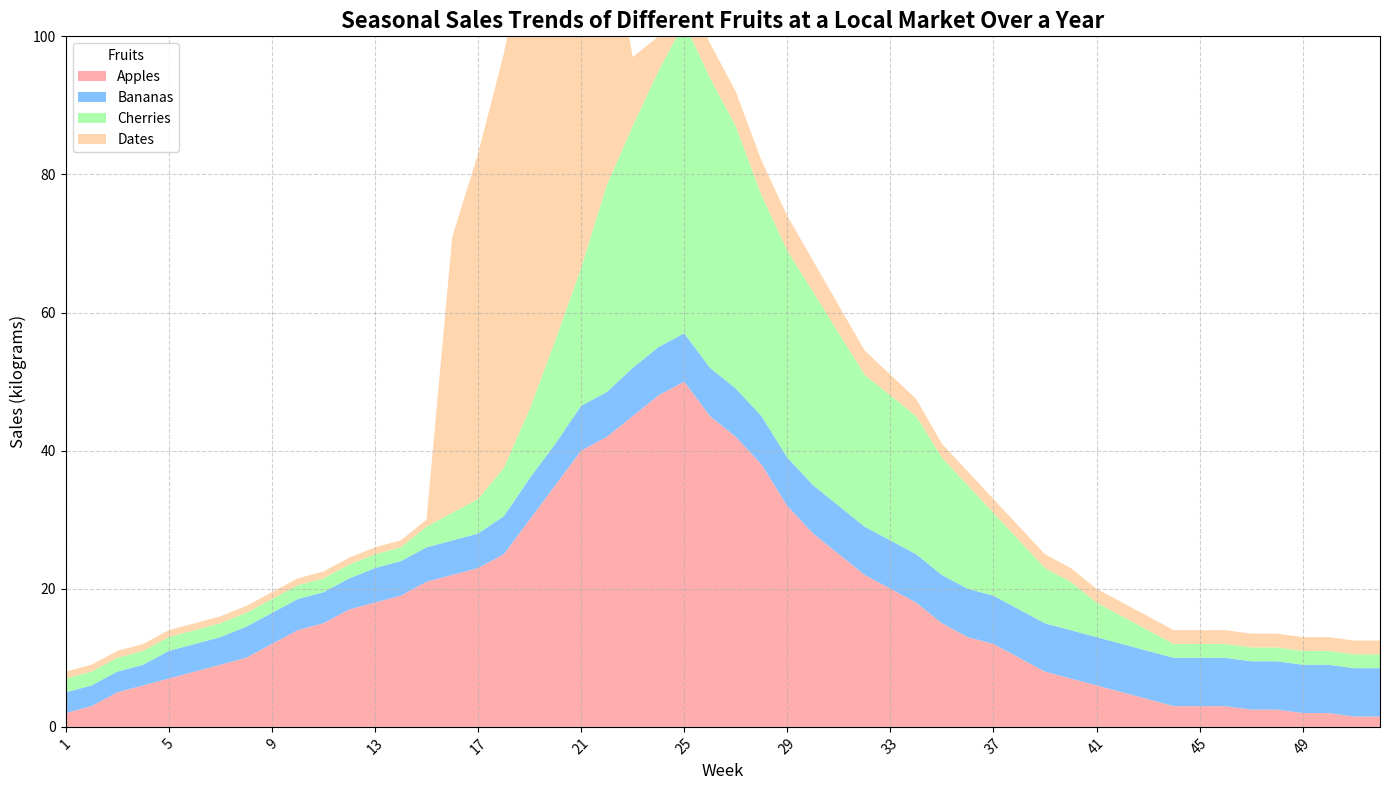

The script that saved this image:
import matplotlib.pyplot as plt
import numpy as np

# Backstory: Weekly Sales Data of Different Fruits at a Local Market Over a Year
# Topic: Analyzing the seasonal sales trends of Apples, Bananas, Cherries, and Dates

# Define weeks numbering for the x-axis (total 52 weeks in a year)
weeks = np.arange(1, 53)

# Weekly sales data for each fruit (in kilograms)
# Data explicitly created to show seasonal trends:
# - Apples peak in autumn,
# - Bananas are steady throughout the year,
# - Cherries peak in summer,
# - Dates peak during Ramadan (weeks 18-22)

sales_apples = [2, 3, 5, 6, 7, 8, 9, 10, 12, 14, 15, 17, 18, 19, 21, 22, 23, 25, 30, 35, 40, 42, 45, 48, 50, 45, 42, 38, 32, 28, 25, 22, 20, 18, 15, 13, 12, 10, 8, 7, 6, 5, 4, 3, 3, 3, 2.5, 2.5, 2, 2, 1.5, 1.5]
sales_bananas = [3, 3, 3, 3, 4, 4, 4, 4.5, 4.5, 4.5, 4.5, 4.5, 5, 5, 5, 5, 5, 5.5, 6, 6, 6.5, 6.5, 7, 7, 7, 7, 7, 7, 7, 7, 7, 7, 7, 7, 7, 7, 7, 7, 7, 7, 7, 7, 7, 7, 7, 7, 7, 7, 7, 7, 7, 7]
sales_cherries = [2, 2, 2, 2, 2, 2, 2, 2, 2, 2, 2, 2, 2, 2, 3, 4, 5, 7, 10, 15, 20, 30, 35, 40, 45, 42, 38, 32, 30, 28, 25, 22, 21, 20, 17, 15, 12, 10, 8, 7, 5, 4, 3, 2, 2, 2, 2, 2, 2, 2, 2, 2]
sales_dates = [1, 1, 1, 1, 1, 1, 1, 1, 1, 1, 1, 1, 1, 1, 1, 40, 50, 60, 70, 80, 60, 40, 10, 5, 5, 5, 5, 5, 5, 4.5, 4, 3.5, 3, 2.5, 2, 2, 2, 2, 2, 2, 2, 2, 2, 2, 2, 2, 2, 2, 2, 2, 2, 2]

# Combined data for Stacked Area Plot
sales_data = np.vstack([sales_apples, sales_bananas, sales_cherries, sales_dates])

# Define the colors for each fruit
colors = ['#ff9999', '#66b3ff', '#99ff99', '#ffcc99']

# Create a figure with a single subplot
fig, ax = plt.subplots(figsize=(14, 8))

# Plot the stacked area chart
ax.stackplot(weeks, sales_data, labels=['Apples', 'Bananas', 'Cherries', 'Dates'], colors=colors, alpha=0.8)

# Add titles and labels
ax.set_title('Seasonal Sales Trends of Different Fruits at a Local Market Over a Year', fontsize=16, fontweight='bold')
ax.set_xlabel('Week', fontsize=12)
ax.set_ylabel('Sales (kilograms)', fontsize=12)

# Add a legend
ax.legend(loc='upper left', title='Fruits')

# Customize grid and layout
ax.grid(linestyle='--', alpha=0.6)
ax.set_xticks(np.arange(1, 53, 4))  # Setting less frequent Xticks for readability
ax.set_xlim(1, 52)
ax.set_ylim(0, 100)

# Enhance the readability of x-axis labels
plt.xticks(rotation=45)

# Automatically adjust layout to prevent overlap
plt.tight_layout()

# Show the plot
plt.show()
